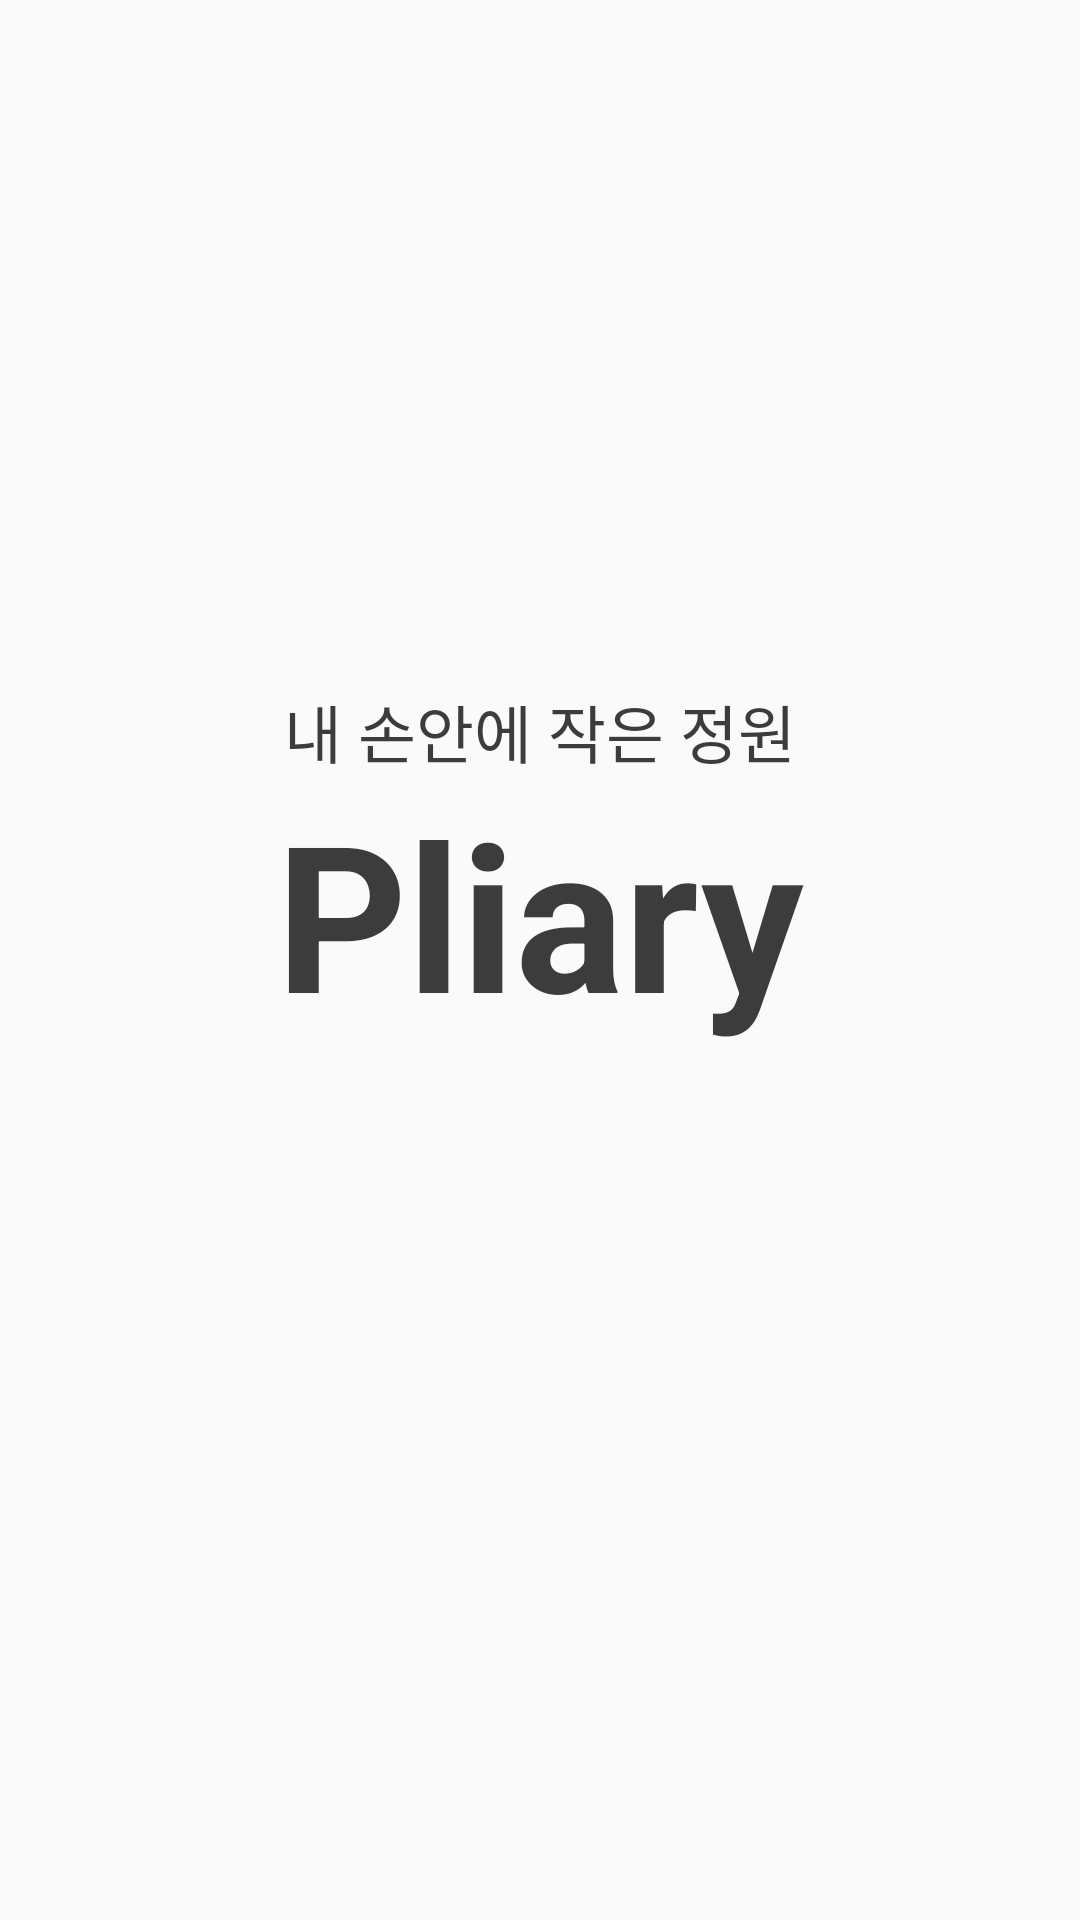

This screen was rendered from an Android layout file. Write that file and the resources it references.
<!-- AndroidManifest.xml: activity theme AppTheme.NoActionBar -->
<!-- res/layout/activity_splash.xml -->
<?xml version="1.0" encoding="utf-8"?>
<androidx.constraintlayout.widget.ConstraintLayout xmlns:android="http://schemas.android.com/apk/res/android"
    xmlns:app="http://schemas.android.com/apk/res-auto"
    xmlns:tools="http://schemas.android.com/tools"
    android:layout_width="match_parent"
    android:layout_height="match_parent"
    tools:context=".view.SplashActivity">

    <androidx.appcompat.widget.AppCompatTextView
        android:id="@+id/tvSubTitle"
        android:layout_width="wrap_content"
        android:layout_height="wrap_content"
        android:layout_marginTop="228dp"
        android:text="@string/pliary_subtitle"
        android:textSize="21sp"
        android:textColor="#3c3c3c"
        app:layout_constraintTop_toTopOf="parent"
        app:layout_constraintStart_toStartOf="parent"
        app:layout_constraintEnd_toEndOf="parent"/>

    <androidx.appcompat.widget.AppCompatTextView
        android:id="@+id/tvTitle"
        android:layout_width="wrap_content"
        android:layout_height="wrap_content"
        android:text="@string/app_name"
        android:textSize="68sp"
        android:textColor="#3c3c3c"
        android:textStyle="bold"
        android:fontFamily="sans-serif"
        app:layout_constraintTop_toBottomOf="@id/tvSubTitle"
        app:layout_constraintStart_toStartOf="parent"
        app:layout_constraintEnd_toEndOf="parent"/>

</androidx.constraintlayout.widget.ConstraintLayout>
<!-- resources referenced by this layout -->
<resources>
  <string name="app_name">Pliary</string>
  <string name="pliary_subtitle">내 손안에 작은 정원</string>
  <style name="AppTheme.NoActionBar" parent="AppTheme">
          <item name="android:windowTranslucentStatus">false</item>
          <item name="android:windowTranslucentNavigation">false</item>
          <item name="windowActionBar">false</item>
          <item name="windowNoTitle">true</item>
      </style>
  <style name="AppTheme" parent="Theme.AppCompat.Light.NoActionBar">
          
          <item name="colorPrimary">@color/colorPrimary</item>
          <item name="colorPrimaryDark">@color/colorPrimaryDark</item>
          <item name="colorAccent">@color/colorAccent</item>
          <item name="android:windowContentOverlay">@null</item>
          <item name="android:windowContentTransitions">true</item>
      </style>
  <color name="colorPrimary">#008577</color>
  <color name="colorPrimaryDark">#00574B</color>
  <color name="colorAccent">#D81B60</color>
</resources>
